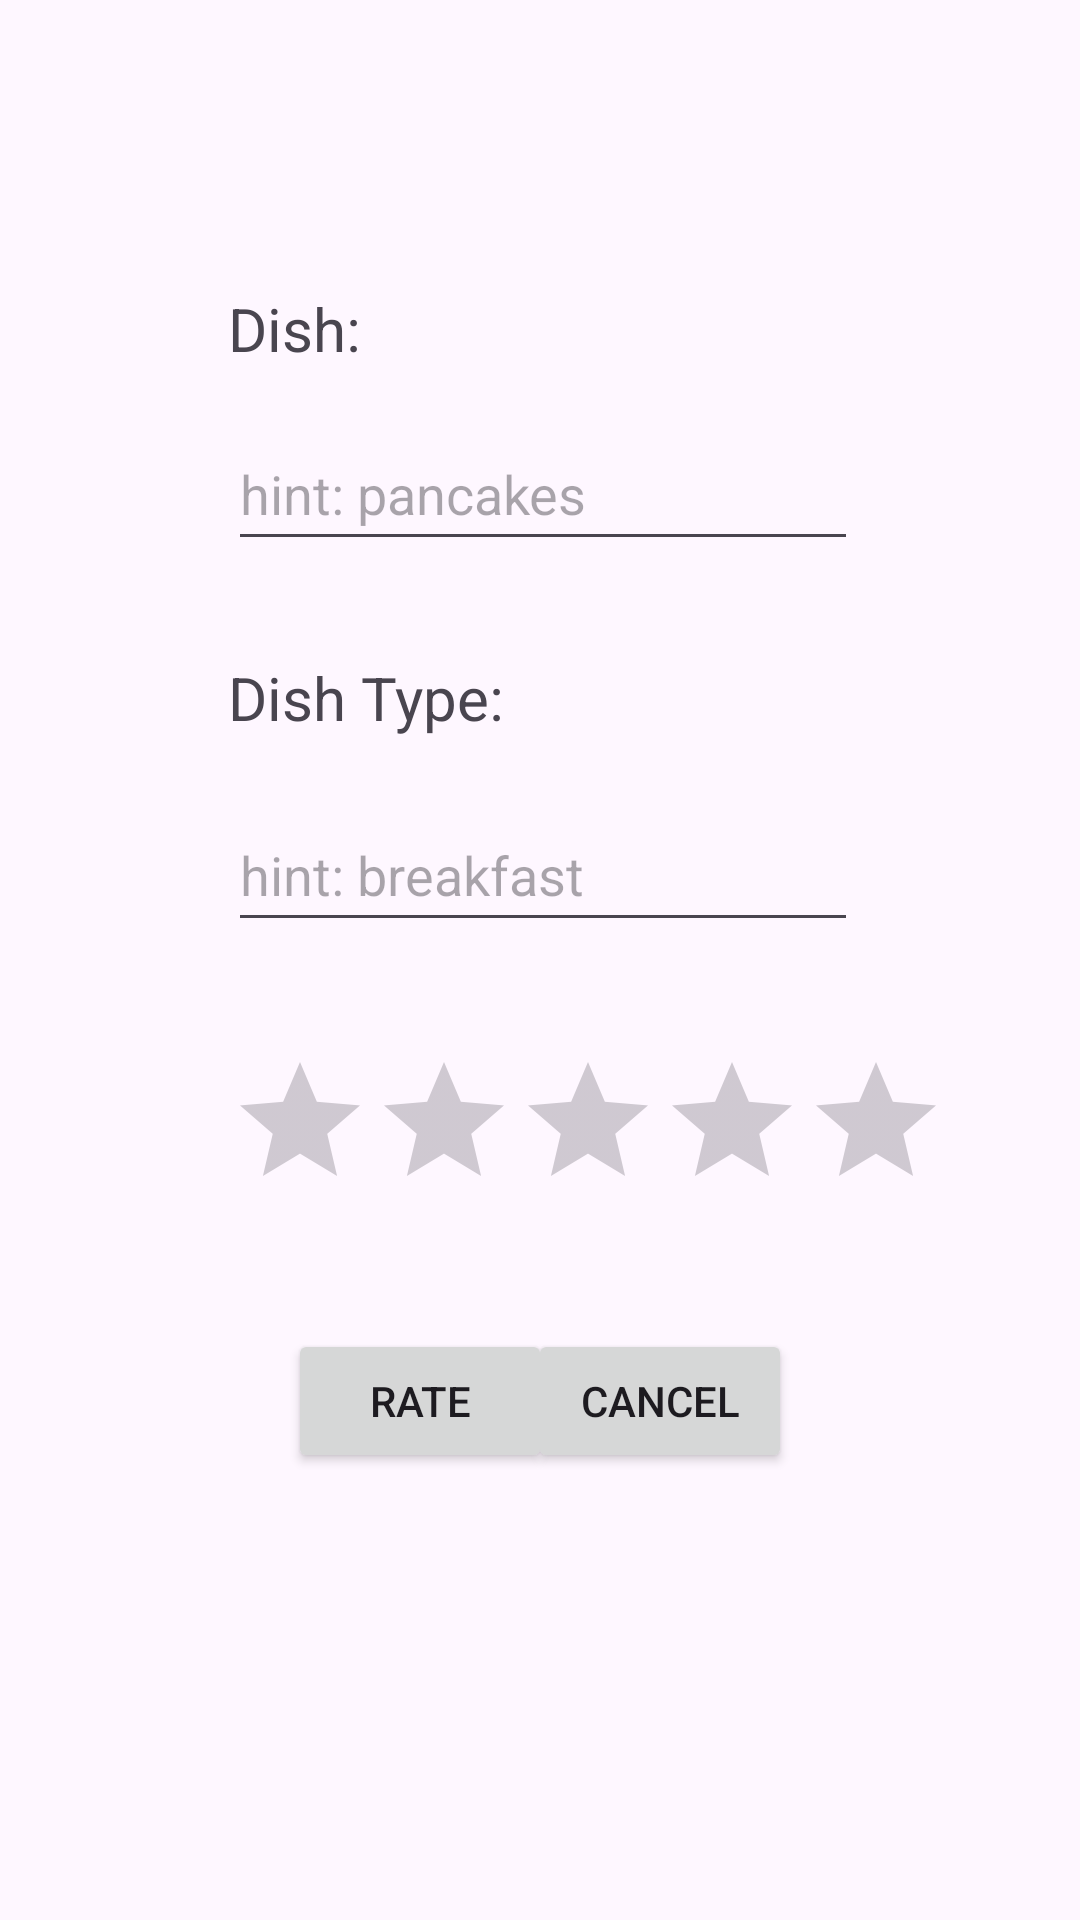

Write the Android layout XML for this screen, with the resource values it uses.
<!-- AndroidManifest.xml: application theme Theme.RestaurantRater20 -->
<!-- res/layout/activity_rate_dish.xml -->
<?xml version="1.0" encoding="utf-8"?>
<androidx.constraintlayout.widget.ConstraintLayout xmlns:android="http://schemas.android.com/apk/res/android"
    xmlns:app="http://schemas.android.com/apk/res-auto"
    xmlns:tools="http://schemas.android.com/tools"
    android:id="@+id/main"
    android:layout_width="match_parent"
    android:layout_height="match_parent"
    tools:context=".view.RateDishActivity">

    <TextView
        android:id="@+id/textDish"
        android:layout_width="wrap_content"
        android:layout_height="wrap_content"
        android:layout_marginStart="76dp"
        android:layout_marginTop="96dp"
        android:text="@string/dish"
        android:textSize="20sp"
        app:layout_constraintStart_toStartOf="parent"
        app:layout_constraintTop_toTopOf="parent" />

    <EditText
        android:id="@+id/editDishName"
        android:layout_width="wrap_content"
        android:layout_height="wrap_content"
        android:layout_marginStart="76dp"
        android:layout_marginTop="16dp"
        android:autofillHints=""
        android:ems="10"
        android:hint="@string/hint_pancakes"
        android:inputType="text"
        android:minHeight="48dp"
        app:layout_constraintStart_toStartOf="parent"
        app:layout_constraintTop_toBottomOf="@+id/textDish"
        tools:ignore="TextContrastCheck" />

    <TextView
        android:id="@+id/textType"
        android:layout_width="wrap_content"
        android:layout_height="wrap_content"
        android:layout_marginStart="76dp"
        android:layout_marginTop="32dp"
        android:text="@string/dish_type"
        android:textSize="20sp"
        app:layout_constraintStart_toStartOf="parent"
        app:layout_constraintTop_toBottomOf="@+id/editDishName" />

    <RatingBar
        android:id="@+id/ratingBar"
        android:layout_width="wrap_content"
        android:layout_height="wrap_content"
        android:layout_marginStart="76dp"
        android:layout_marginTop="36dp"
        app:layout_constraintStart_toStartOf="parent"
        app:layout_constraintTop_toBottomOf="@+id/editDishType" />

    <Button
        android:id="@+id/btnRate"
        android:layout_width="wrap_content"
        android:layout_height="wrap_content"
        android:layout_marginStart="96dp"
        android:layout_marginTop="36dp"
        android:text="@string/rate"
        app:layout_constraintStart_toStartOf="parent"
        app:layout_constraintTop_toBottomOf="@+id/ratingBar" />

    <Button
        android:id="@+id/btnCancel"
        android:layout_width="wrap_content"
        android:layout_height="wrap_content"
        android:layout_marginTop="36dp"
        android:layout_marginEnd="96dp"
        android:text="@string/cancel"
        app:layout_constraintEnd_toEndOf="parent"
        app:layout_constraintTop_toBottomOf="@+id/ratingBar" />

    <EditText
        android:id="@+id/editDishType"
        android:layout_width="wrap_content"
        android:layout_height="wrap_content"
        android:layout_marginStart="76dp"
        android:layout_marginTop="20dp"
        android:autofillHints=""
        android:ems="10"
        android:hint="@string/hint_breakfast"
        android:inputType="text"
        android:minHeight="48dp"
        app:layout_constraintStart_toStartOf="parent"
        app:layout_constraintTop_toBottomOf="@+id/textType"
        tools:ignore="TextContrastCheck" />
</androidx.constraintlayout.widget.ConstraintLayout>
<!-- resources referenced by this layout -->
<resources>
  <string name="cancel">Cancel</string>
  <string name="dish">Dish:</string>
  <string name="dish_type">Dish Type:</string>
  <string name="hint_breakfast">hint: breakfast</string>
  <string name="hint_pancakes">hint: pancakes</string>
  <string name="rate">Rate</string>
  <style name="Theme.RestaurantRater20" parent="Base.Theme.RestaurantRater20" />
  <style name="Base.Theme.RestaurantRater20" parent="Theme.Material3.DayNight.NoActionBar">
          
          
      </style>
</resources>
